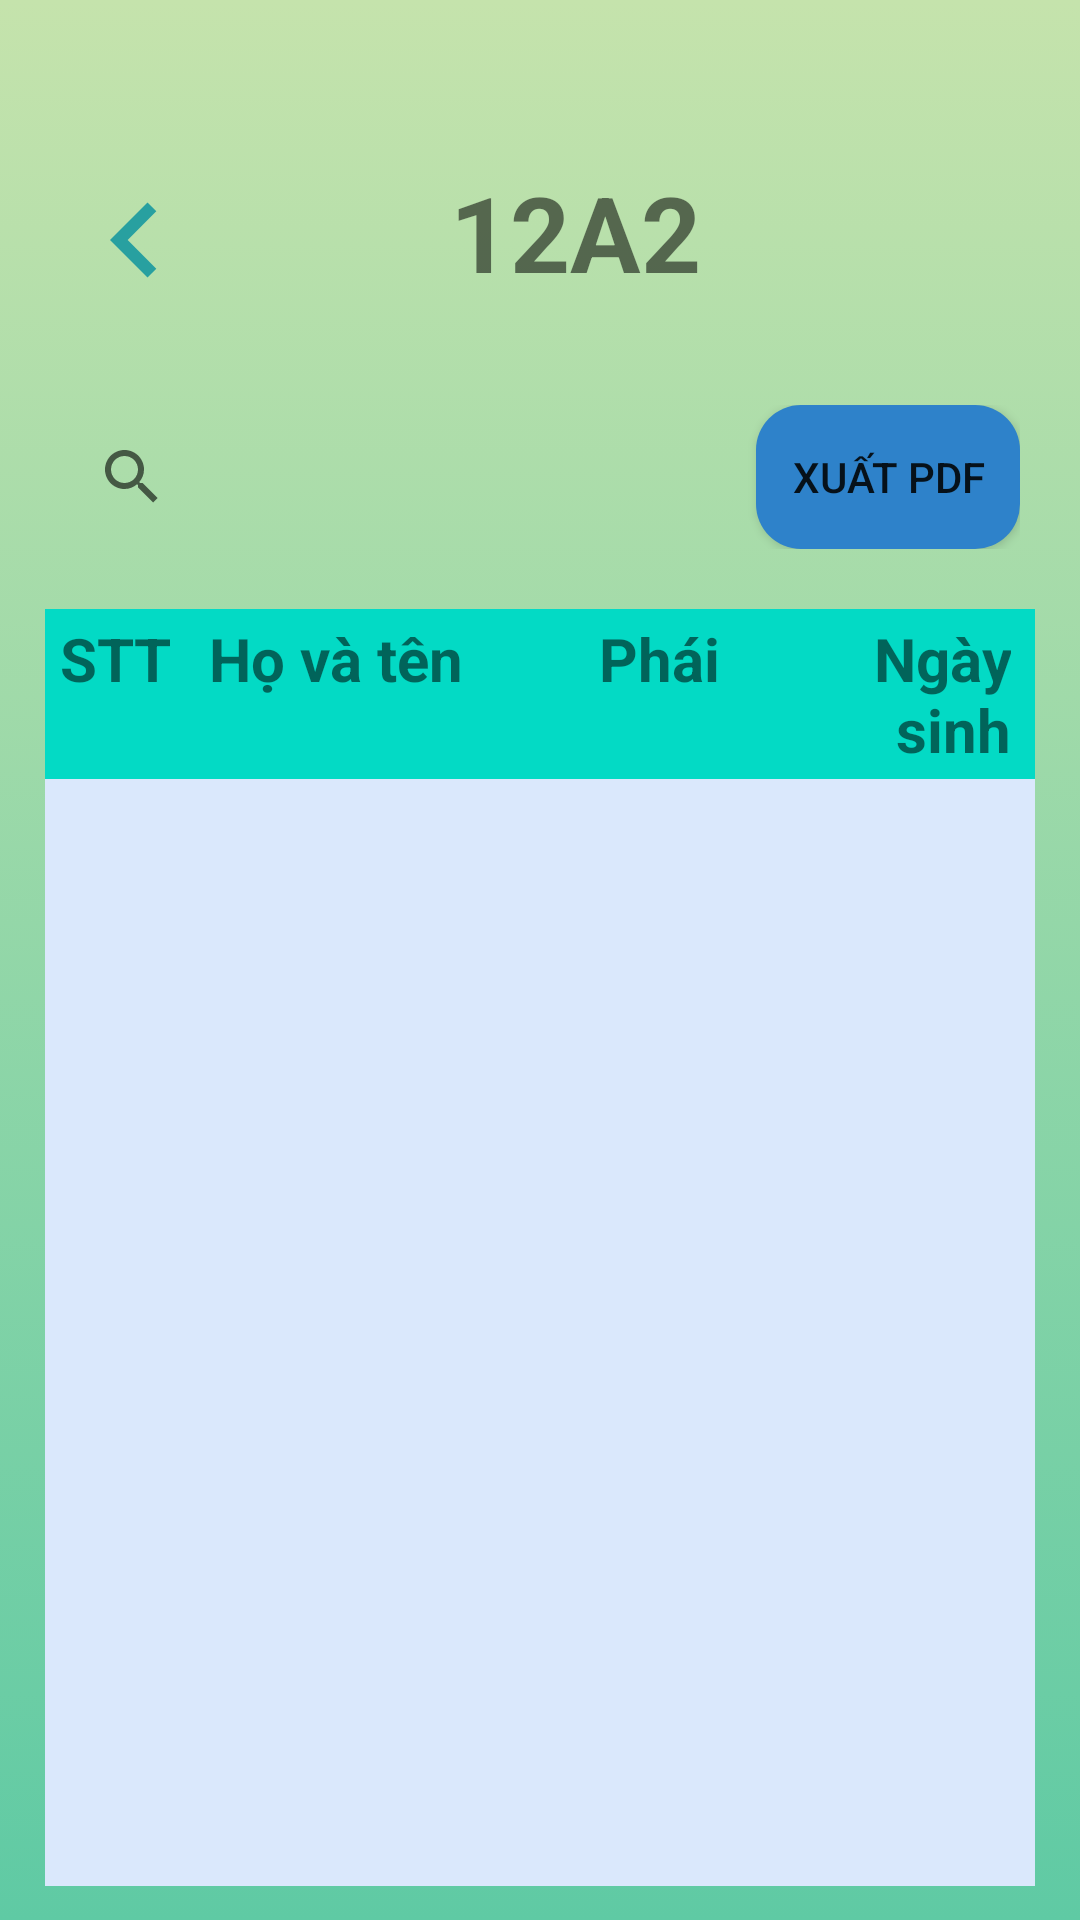

Write the Android layout XML for this screen, with the resource values it uses.
<!-- AndroidManifest.xml: application theme Theme.GiuaKy -->
<!-- res/layout/activity_danh_sach_lop.xml -->
<?xml version="1.0" encoding="utf-8"?>
<LinearLayout xmlns:android="http://schemas.android.com/apk/res/android"
    xmlns:app="http://schemas.android.com/apk/res-auto"
    xmlns:tools="http://schemas.android.com/tools"
    android:layout_width="match_parent"
    android:layout_height="match_parent"
    android:orientation="vertical"
    android:background="@drawable/background"
    tools:context=".DanhSachLopActivity">
    <LinearLayout
        android:layout_width="match_parent"
        android:layout_height="wrap_content"
        android:layout_marginHorizontal="20dp"
        android:layout_marginTop="50dp"
        android:layout_marginBottom="30dp"
        android:orientation="horizontal">
        <ImageView
            android:id="@+id/btnTTBack"
            android:layout_marginTop="5dp"
            android:layout_width="wrap_content"
            android:layout_height="wrap_content"
            app:srcCompat="@drawable/turnback_btn" />
        <TextView
            android:id="@+id/tvTenLop"
            android:layout_width="wrap_content"
            android:layout_height="match_parent"
            android:gravity="center"
            android:layout_marginLeft="80dp"
            android:textStyle="bold"
            android:text="12A2"
            android:layout_gravity="center"
            android:textSize="35dp"/>
        <ImageView
            android:id="@+id/btnEditTT"
            android:layout_width="25dp"
            android:layout_marginLeft="10dp"
            android:layout_height="match_parent"
            android:layout_gravity="right"
            android:clickable="true"
            app:srcCompat="@drawable/edit_btn" />
    </LinearLayout>

    <LinearLayout
        android:layout_width="match_parent"
        android:layout_height="wrap_content"
        android:layout_marginHorizontal="20dp"
        android:layout_marginBottom="20dp"
        android:orientation="horizontal">
        <SearchView
            android:id="@+id/search"
            android:layout_width="match_parent"
            android:layout_height="wrap_content"
            android:layout_marginRight="10dp"
            android:layout_weight="1" />
        <Button
            android:id="@+id/btnPDF"
            android:layout_width="wrap_content"
            android:layout_height="wrap_content"
            android:background="@drawable/button_select_3"
            android:text="Xuất pdf"/>
    </LinearLayout>


    <LinearLayout
        android:layout_width="wrap_content"
        android:layout_height="wrap_content"
        android:orientation="vertical">
        <LinearLayout
            android:orientation="horizontal"
            android:layout_width="match_parent"
            android:background="@color/teal_200"
            android:layout_height="wrap_content"
            android:layout_marginHorizontal="15dp">

            <TextView
                android:layout_width="49dp"
                android:layout_height="wrap_content"
                android:layout_marginLeft="5dp"
                android:layout_marginRight="5dp"
                android:layout_weight="1"
                android:text="STT"
                android:textSize="20dp"
                android:textStyle="bold" />

            <TextView
                android:layout_width="154dp"
                android:layout_height="wrap_content"
                android:layout_weight="6"
                android:text="Họ và tên"
                android:textSize="20dp"
                android:textStyle="bold" />

            <TextView
                android:layout_width="57dp"
                android:layout_height="wrap_content"
                android:layout_weight="1"
                android:padding="3dip"
                android:text="Phái"
                android:textSize="20dp"
                android:textStyle="bold" />

            <TextView
                android:layout_width="wrap_content"
                android:layout_height="wrap_content"
                android:layout_marginRight="5dp"
                android:layout_weight="1"
                android:gravity="right"
                android:padding="3dip"
                android:text="Ngày sinh"
                android:textSize="20dp"
                android:textStyle="bold" />
        </LinearLayout>

        <ListView
            android:id="@+id/lvDSHS"
            android:layout_width="match_parent"
            android:layout_height="369dp"
            android:layout_marginHorizontal="15dp"
            android:background="#DAE8FC" />
    </LinearLayout>

    <android.support.design.widget.FloatingActionButton
        android:id="@+id/fab"
        android:layout_width="wrap_content"
        android:layout_height="wrap_content"
        android:layout_gravity="end|bottom"
        android:layout_margin="16dp"
        android:clickable="true"
        app:srcCompat="@drawable/add_btn" />
</LinearLayout>
<!-- resources referenced by this layout -->
<resources>
  <!-- drawable background (drawable) -->
  <?xml version="1.0" encoding="utf-8"?>
  <selector xmlns:android="http://schemas.android.com/apk/res/android">
      <item>
          <shape>
              <gradient
                  android:angle="90"
                  android:startColor="#5FCAA4"
                  android:endColor="#C5E3AC"
                  android:type="linear"/>
          </shape>
      </item>
  </selector>
  <!-- drawable button_select_3 (drawable) -->
  <?xml version="1.0" encoding="utf-8"?>
  <selector xmlns:android="http://schemas.android.com/apk/res/android">
      <item android:drawable="@drawable/custom_btn"
          android:state_pressed="false"/>
      <item android:drawable="@drawable/custom_btn_false"
          android:state_pressed="true"/>
  </selector>
  <!-- drawable turnback_btn (drawable) -->
  <vector android:height="50dp" android:tint="#28A0A0"
      android:viewportHeight="24" android:viewportWidth="24"
      android:width="50dp" xmlns:android="http://schemas.android.com/apk/res/android">
      <path android:fillColor="@android:color/white" android:pathData="M15.41,7.41L14,6l-6,6 6,6 1.41,-1.41L10.83,12z"/>
  </vector>
  <style name="Theme.GiuaKy" parent="Theme.AppCompat.Light.DarkActionBar">
          
          <item name="colorPrimary">@color/purple_500</item>
          <item name="colorPrimaryDark">@color/purple_700</item>
          <item name="colorAccent">@color/teal_200</item>
          
      </style>
  <!-- drawable custom_btn (drawable) -->
  <?xml version="1.0" encoding="utf-8"?>
  <shape xmlns:android="http://schemas.android.com/apk/res/android">
      <size
          android:width="50dp"
          android:height="25dp" />
      <solid android:color="#2E82CA" />
      <corners android:radius="15dp" />
  </shape>
  <!-- drawable custom_btn_false (drawable) -->
  <?xml version="1.0" encoding="utf-8"?>
  <shape xmlns:android="http://schemas.android.com/apk/res/android">
      <size
          android:width="50dp"
          android:height="25dp" />
      <solid android:color="#A4A8A4" />
      <corners android:radius="15dp" />
  </shape>
  <!-- not gathered from this repository: default colours our renderer supplied (Android Studio template values) -->
  <color name="purple_500">#FF6200EE</color>
  <color name="purple_700">#FF3700B3</color>
  <color name="teal_200">#FF03DAC5</color>
</resources>
